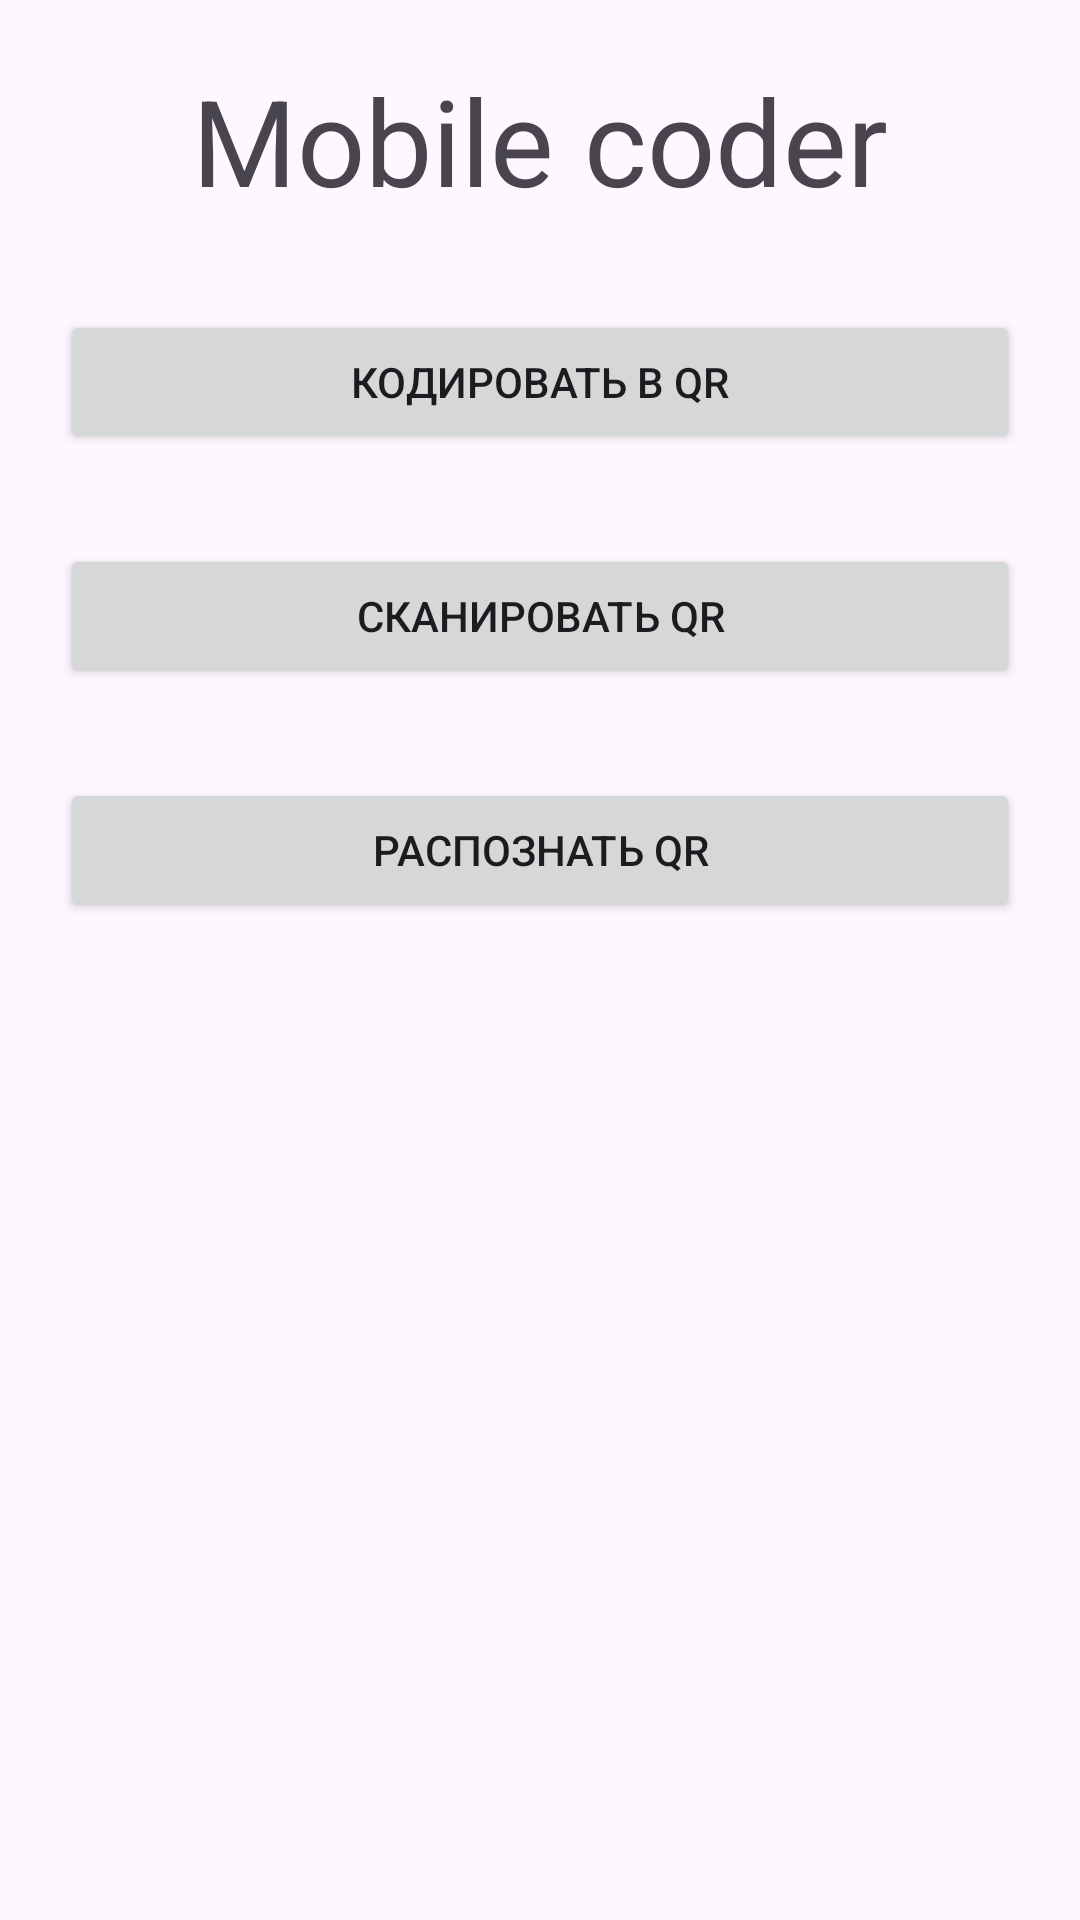

This screen was rendered from an Android layout file. Write that file and the resources it references.
<!-- AndroidManifest.xml: application theme Theme.App250524 -->
<!-- res/layout/activity_main.xml -->
<?xml version="1.0" encoding="utf-8"?>
<androidx.constraintlayout.widget.ConstraintLayout xmlns:android="http://schemas.android.com/apk/res/android"
    xmlns:app="http://schemas.android.com/apk/res-auto"
    xmlns:tools="http://schemas.android.com/tools"
    android:layout_width="match_parent"
    android:layout_height="match_parent"
    android:padding="20dp"
    tools:context=".MainActivity">

    <TextView
        android:id="@+id/title"
        android:layout_width="match_parent"
        android:layout_height="wrap_content"
        android:text="@string/title"
        android:textSize="40sp"
        android:gravity="center_horizontal"
        app:layout_constraintTop_toTopOf="parent" />

    <Button
        android:id="@+id/btnGenerateQR"
        android:layout_width="match_parent"
        android:layout_height="wrap_content"
        android:layout_marginTop="30dp"
        android:text="@string/message_button1"
        app:layout_constraintTop_toBottomOf="@id/title"/>

    <Button
        android:id="@+id/btnScanQR"
        android:layout_width="match_parent"
        android:layout_height="wrap_content"
        android:layout_marginTop="30dp"
        android:text="@string/message_button2"
        app:layout_constraintTop_toBottomOf="@id/btnGenerateQR"/>

    <Button
        android:id="@+id/btnDecodeQR"
        android:layout_width="match_parent"
        android:layout_height="wrap_content"
        android:layout_marginTop="30dp"
        android:text="@string/message_button4"
        app:layout_constraintTop_toBottomOf="@id/btnScanQR"/>

</androidx.constraintlayout.widget.ConstraintLayout>
<!-- resources referenced by this layout -->
<resources>
  <string name="message_button1">Кодировать в QR</string>
  <string name="message_button2">Сканировать QR</string>
  <string name="message_button4">Распознать QR</string>
  <string name="title">Mobile coder</string>
  <style name="Theme.App250524" parent="Base.Theme.App250524" />
  <style name="Base.Theme.App250524" parent="Theme.Material3.DayNight.NoActionBar">
          
          
      </style>
</resources>
